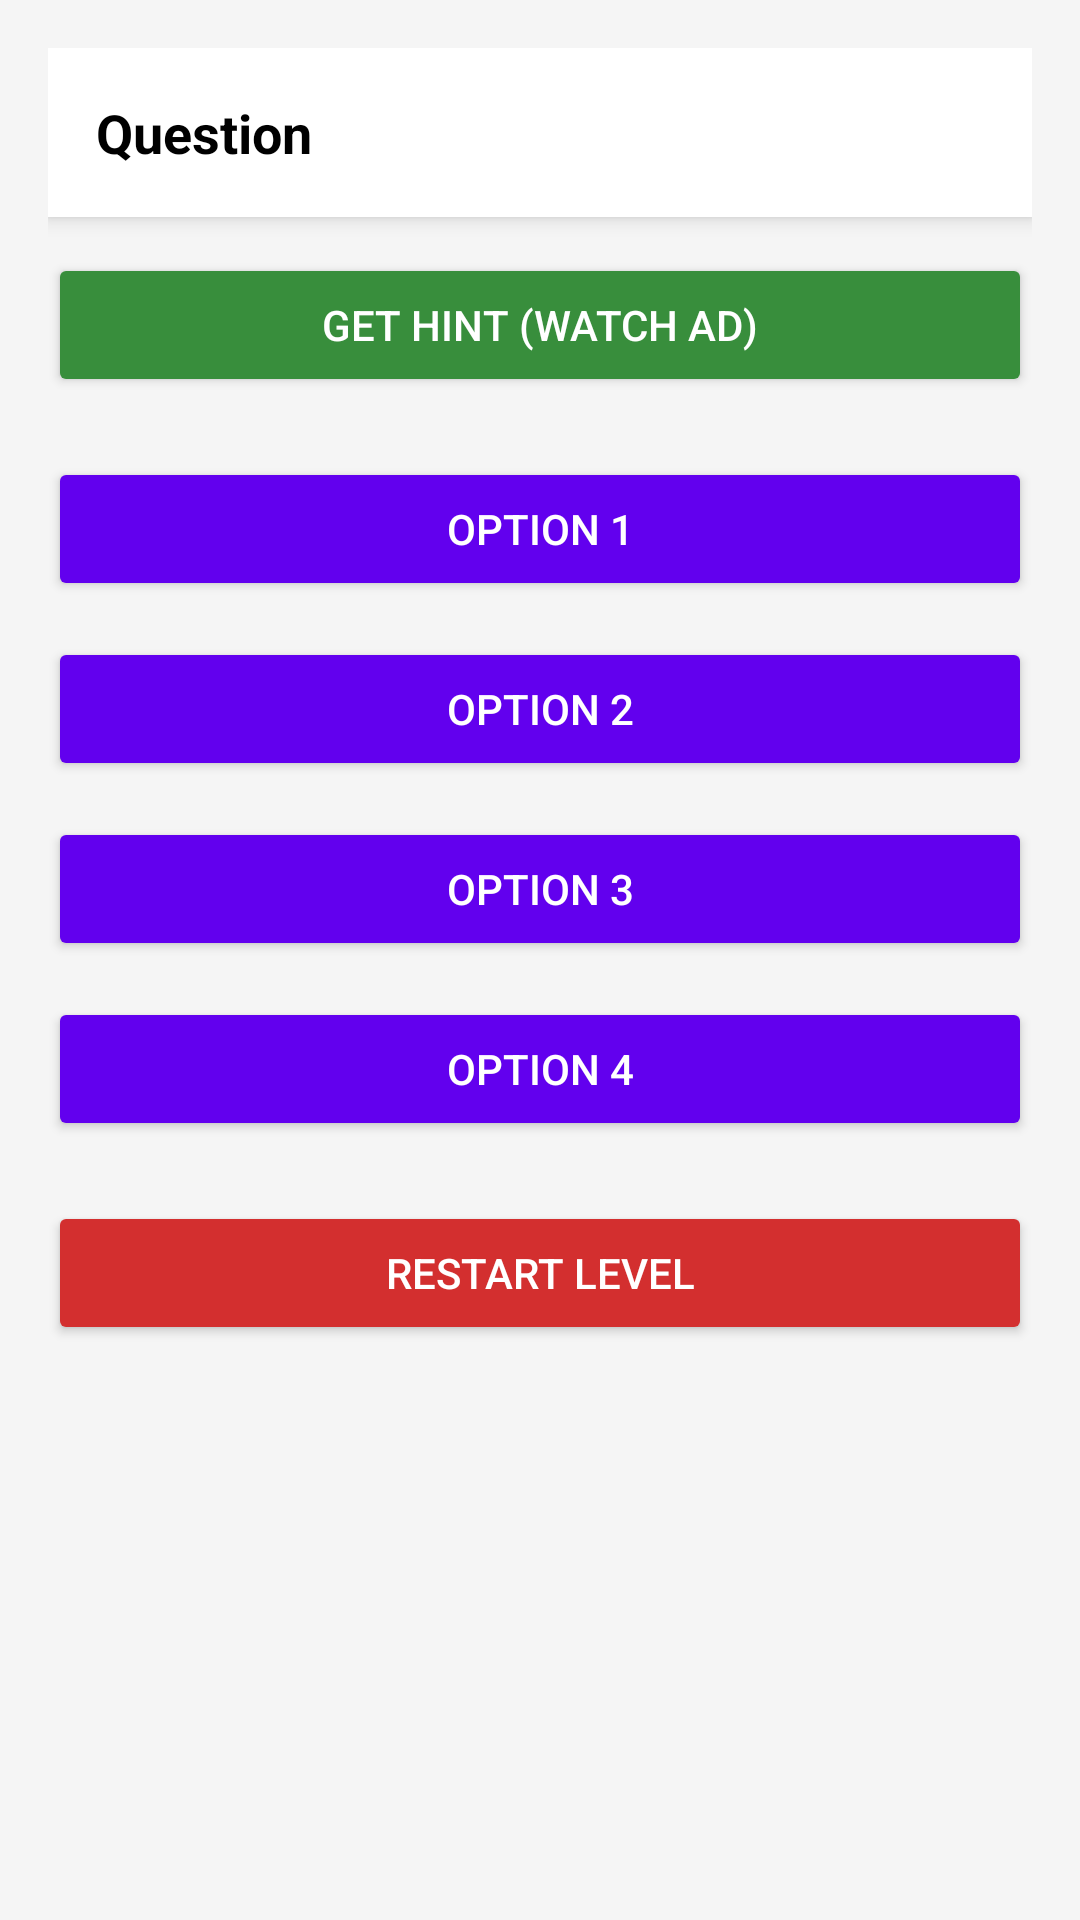

This screen was rendered from an Android layout file. Write that file and the resources it references.
<!-- AndroidManifest.xml: application theme Theme.TechClub -->
<!-- res/layout/activity_c_game_play.xml -->
<?xml version="1.0" encoding="utf-8"?>
<ScrollView xmlns:android="http://schemas.android.com/apk/res/android"
    android:layout_width="match_parent"
    android:layout_height="match_parent"
    android:background="#F5F5F5"
    android:padding="16dp">

    <LinearLayout
        android:layout_width="match_parent"
        android:layout_height="wrap_content"
        android:orientation="vertical">

        
        <TextView
            android:id="@+id/tvQuestion"
            android:layout_width="match_parent"
            android:layout_height="wrap_content"
            android:text="Question"
            android:textSize="18sp"
            android:textStyle="bold"
            android:textColor="#000000"
            android:padding="16dp"
            android:background="@android:color/white"
            android:elevation="4dp"
            android:layout_marginBottom="12dp" />

        
        <TextView
            android:id="@+id/tvHint"
            android:layout_width="match_parent"
            android:layout_height="wrap_content"
            android:text=""
            android:textSize="16sp"
            android:textColor="#2E7D32"
            android:padding="12dp"
            android:background="#E8F5E9"
            android:visibility="gone"
            android:layout_marginBottom="12dp" />

        
        <Button
            android:id="@+id/btnHint"
            android:layout_width="match_parent"
            android:layout_height="wrap_content"
            android:text="Get Hint (Watch Ad)"
            android:backgroundTint="#388E3C"
            android:textColor="@android:color/white"
            android:layout_marginBottom="20dp" />

        
        <Button
            android:id="@+id/btn1"
            android:layout_width="match_parent"
            android:layout_height="wrap_content"
            android:text="Option 1"
            android:layout_marginBottom="12dp"
            android:backgroundTint="#6200EE"
            android:textColor="@android:color/white" />

        
        <Button
            android:id="@+id/btn2"
            android:layout_width="match_parent"
            android:layout_height="wrap_content"
            android:text="Option 2"
            android:layout_marginBottom="12dp"
            android:backgroundTint="#6200EE"
            android:textColor="@android:color/white" />

        
        <Button
            android:id="@+id/btn3"
            android:layout_width="match_parent"
            android:layout_height="wrap_content"
            android:text="Option 3"
            android:layout_marginBottom="12dp"
            android:backgroundTint="#6200EE"
            android:textColor="@android:color/white" />

        
        <Button
            android:id="@+id/btn4"
            android:layout_width="match_parent"
            android:layout_height="wrap_content"
            android:text="Option 4"
            android:layout_marginBottom="20dp"
            android:backgroundTint="#6200EE"
            android:textColor="@android:color/white" />

        
        <Button
            android:id="@+id/btnRestart"
            android:layout_width="match_parent"
            android:layout_height="wrap_content"
            android:text="Restart Level"
            android:backgroundTint="#D32F2F"
            android:textColor="@android:color/white" />

    </LinearLayout>
</ScrollView>
<!-- resources referenced by this layout -->
<resources>
  <style name="Theme.TechClub" parent="Theme.MaterialComponents.DayNight.NoActionBar">
          
      </style>
</resources>
